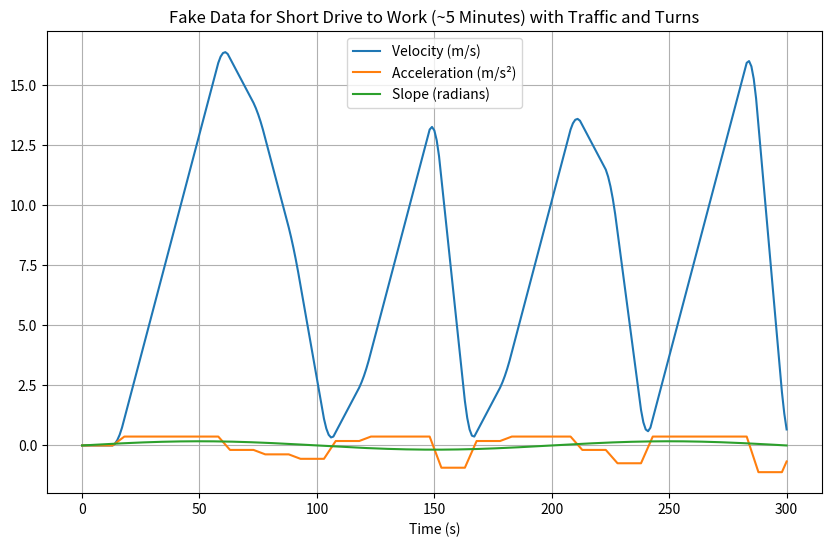

This chart was generated by the following Python code: (Note: this script raises an exception after producing the figure.)
import numpy as np
import matplotlib.pyplot as plt

# Can run this to avoid importing filter.py
def rolling_avg(data, window_size):
    return np.convolve(data, np.ones(window_size), 'same') / window_size

# Define fixed interval length in seconds (modifiable)
fixed_interval = 1  # seconds

# Define fake data for a short drive to work (~5 minutes) with traffic and turns
# Total duration: 300 seconds (5 minutes)
# Time points with stops and variations to simulate traffic
t_short = np.array([
    0, 15, 30, 45, 60, 75, 90, 105, 120, 135, 150,
    165, 180, 195, 210, 225, 240, 255, 270, 285, 300
])  # seconds

# Corresponding speeds in km/h, including stops (0 km/h) to simulate traffic
v_short = np.array([
    0, 0, 20, 40, 60, 50, 30, 0, 10, 30, 50,
    0, 10, 30, 50, 40, 0, 20, 40, 60, 0
])  # km/h

v_short = v_short / 3.6  # Convert km/h to m/s

# Increase timestep resolution with fixed interval
t_interp_short = np.arange(t_short[0], t_short[-1] + fixed_interval, fixed_interval)
v_interp_short = np.interp(t_interp_short, t_short, v_short)

# Modify the rolling average calculation
window_size = 5  # Adjust this value as needed
v_interp_short = rolling_avg(v_interp_short, window_size)

# Ensure that t_interp_short and v_interp_short have the same length
t_interp_short = t_interp_short[:len(v_interp_short)]

# Derive acceleration
a_interp_short = np.append(0, np.diff(v_interp_short)) / fixed_interval

# Generate fake slope data to account for turns (more dynamic changes)
alpha_interp_short = (np.pi/18) * np.sin(2 * np.pi * 0.005 * t_interp_short)  # Increased frequency for turns

# Plot the data
plt.figure(figsize=(10, 6))
plt.plot(t_interp_short, v_interp_short, label='Velocity (m/s)')
plt.plot(t_interp_short, a_interp_short, label='Acceleration (m/s²)')
plt.plot(t_interp_short, alpha_interp_short, label='Slope (radians)')
plt.xlabel('Time (s)')
plt.title('Fake Data for Short Drive to Work (~5 Minutes) with Traffic and Turns')
plt.legend()
plt.grid(True)
plt.show()

# Save the data to .npy files
np.save('../data/fake-velocity_short_5min.npy', v_interp_short)
np.save('../data/fake-acceleration_short_5min.npy', a_interp_short)
np.save('../data/fake-slope_short_5min.npy', alpha_interp_short)
np.save('../data/fake-time_short_5min.npy', t_interp_short)
